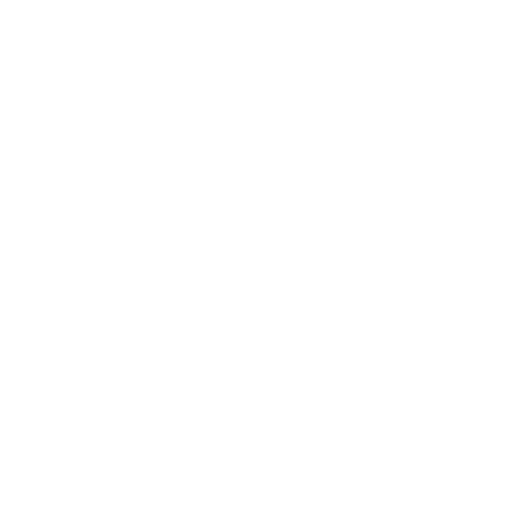
t = 0.00 s
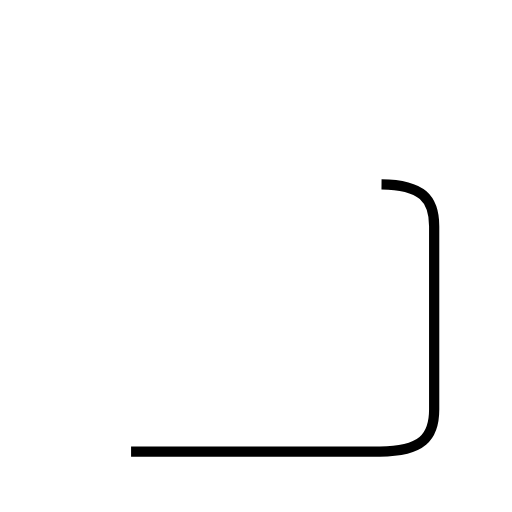
t = 1.73 s
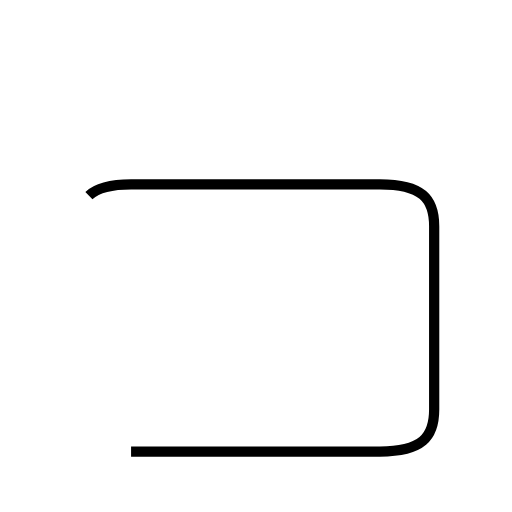
t = 2.59 s
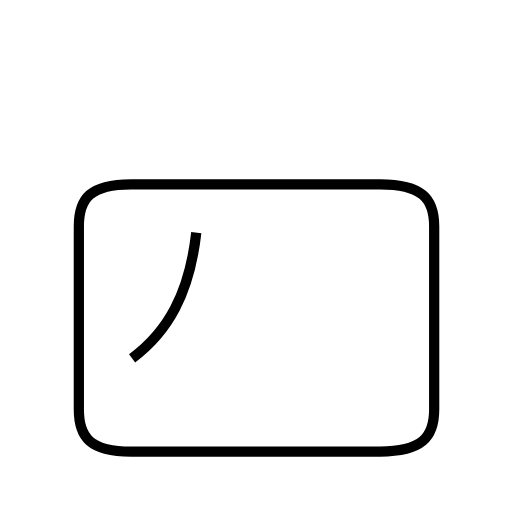
t = 3.88 s
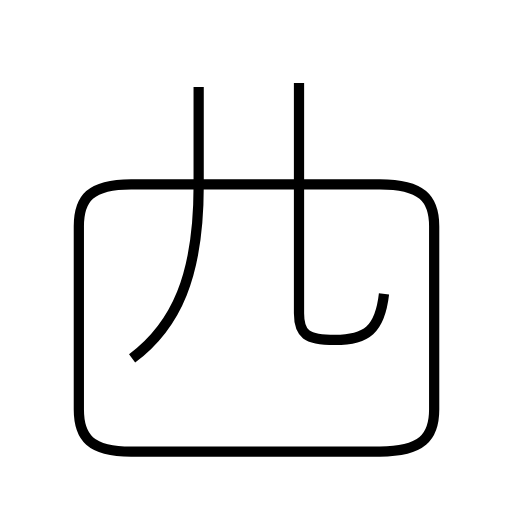
t = 5.36 s
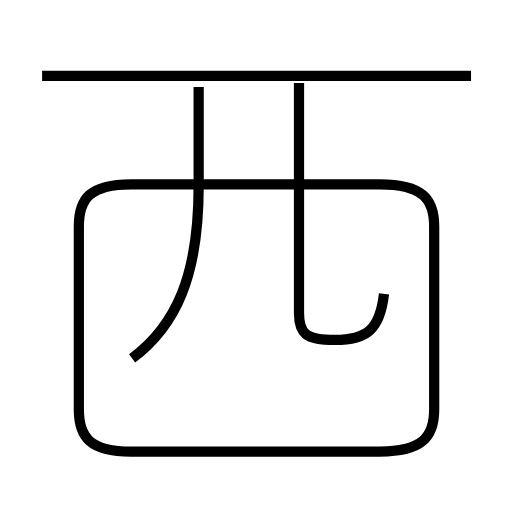
t = 6.62 s

The animated SVG that drew these frames (rendered in a browser with its animation timeline set to each time). Animation: 4 SMIL elements (animate=4); one cycle of 6.62 s.

<?xml version='1.0' encoding='utf-8'?>
<svg viewBox="0.0 -6.0 50.0 50.0" version="1.1" xmlns="http://www.w3.org/2000/svg"><rect x="-1000" y="-1000" width="2000" height="2000" stroke="white" fill="white" /><g style="fill:none;stroke:#000000;stroke-width:1"><path d="M 12.8 0.1 L 37.1 0.1 C 41.2 0.1 42.4 -1.3 42.4 -4.0 L 42.4 -21.9 C 42.4 -24.6 41.2 -26.0 37.1 -26.0 L 12.8 -26.0 C 8.8 -26.0 7.7 -24.6 7.7 -21.9 L 7.7 -4.0 C 7.7 -1.3 8.8 0.1 12.8 0.1 Z " transform="translate(0.0 38.0)" stroke-dasharray="115.15617707663831" stroke-dashoffset="115.15617707663831"><animate attributeName="stroke-dashoffset" from="115.15617707663831" to="0" dur="3.454685312299149s" begin="0s" fill="freeze" /></path><path d="M 12.9 -9.0 C 17.2 -12.2 19.4 -17.1 19.4 -25.8 L 19.4 -35.5 " transform="translate(0.0 38.0)" stroke-dasharray="28.447808712530744" stroke-dashoffset="28.447808712530744"><animate attributeName="stroke-dashoffset" from="28.447808712530744" to="0" dur="0.8534342613759223s" begin="3.454685312299149s" fill="freeze" /></path><path d="M 37.5 -15.3 C 37.1 -11.8 35.8 -10.8 32.7 -10.8 C 29.9 -10.8 29.2 -11.4 29.2 -13.4 L 29.2 -35.9 " transform="translate(0.0 38.0)" stroke-dasharray="35.174690203014706" stroke-dashoffset="35.174690203014706"><animate attributeName="stroke-dashoffset" from="35.174690203014706" to="0" dur="1.0552407060904412s" begin="4.3081195736750715s" fill="freeze" /></path><path d="M 46.0 -36.6 L 4.1 -36.6" transform="translate(0.0 38.0)" stroke-dasharray="41.9" stroke-dashoffset="41.9"><animate attributeName="stroke-dashoffset" from="41.9" to="0" dur="1.257s" begin="5.363360279765512s" fill="freeze" /></path></g></svg>
